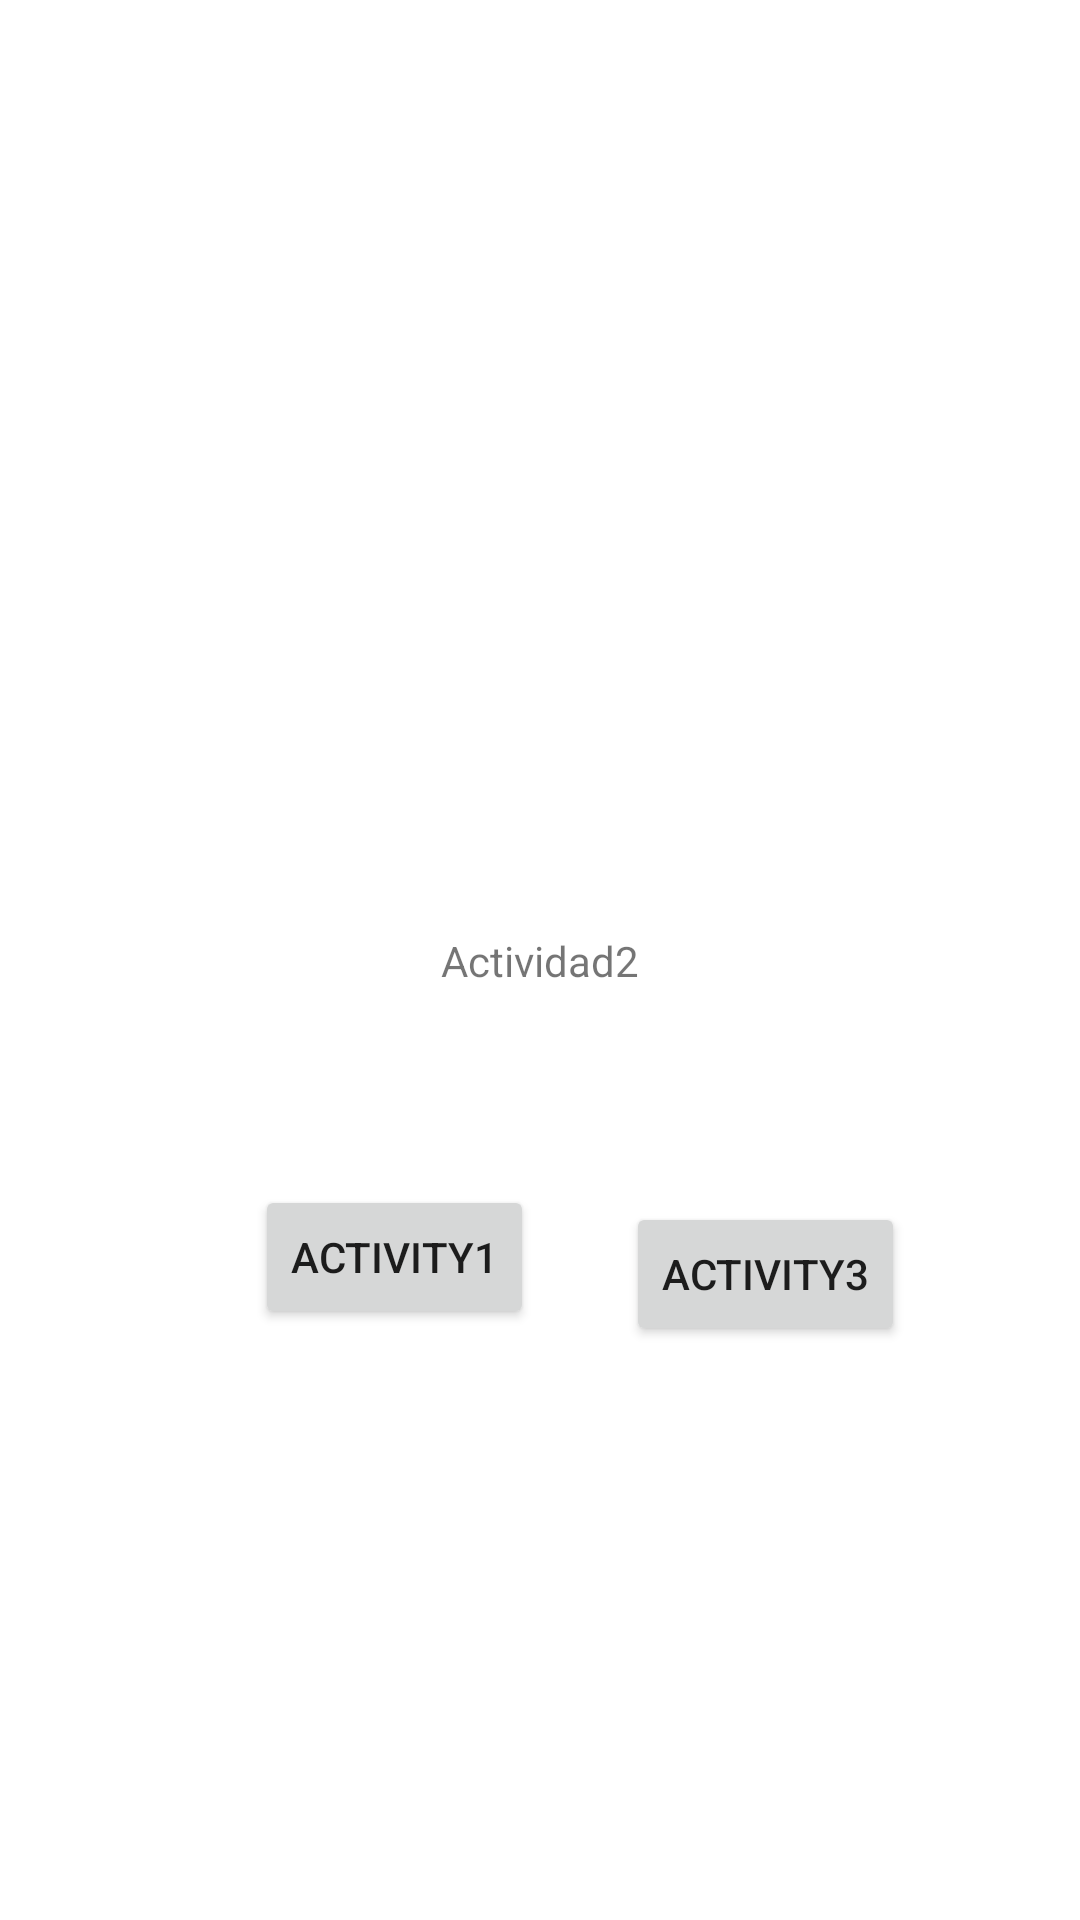

Here is an Android app screen rendered from its layout file. Give the layout XML and the strings, colors and styles it references.
<!-- AndroidManifest.xml: application theme Theme.TresActivitiesTarea -->
<!-- res/layout/activity_main2.xml -->
<?xml version="1.0" encoding="utf-8"?>
<androidx.constraintlayout.widget.ConstraintLayout xmlns:android="http://schemas.android.com/apk/res/android"
    xmlns:app="http://schemas.android.com/apk/res-auto"
    xmlns:tools="http://schemas.android.com/tools"
    android:layout_width="match_parent"
    android:layout_height="match_parent"
    tools:context=".MainActivity2">

    <Button
        android:id="@+id/act1Button"
        android:layout_width="wrap_content"
        android:layout_height="wrap_content"
        android:text="Activity1"
        app:layout_constraintBottom_toBottomOf="parent"
        app:layout_constraintEnd_toEndOf="parent"
        app:layout_constraintHorizontal_bias="0.318"
        app:layout_constraintStart_toStartOf="parent"
        app:layout_constraintTop_toTopOf="parent"
        app:layout_constraintVertical_bias="0.667" />

    <Button
        android:id="@+id/act2Button"
        android:layout_width="wrap_content"
        android:layout_height="wrap_content"
        android:layout_marginTop="20dp"
        android:text="Activity3"
        app:layout_constraintBottom_toBottomOf="parent"
        app:layout_constraintEnd_toEndOf="parent"
        app:layout_constraintHorizontal_bias="0.782"
        app:layout_constraintStart_toStartOf="parent"
        app:layout_constraintTop_toBottomOf="@+id/textView2"
        app:layout_constraintVertical_bias="0.211" />

    <TextView
        android:id="@+id/textView2"
        android:layout_width="wrap_content"
        android:layout_height="wrap_content"
        android:text="Actividad2"
        app:layout_constraintBottom_toBottomOf="parent"
        app:layout_constraintEnd_toEndOf="parent"
        app:layout_constraintStart_toStartOf="parent"
        app:layout_constraintTop_toTopOf="parent" />
</androidx.constraintlayout.widget.ConstraintLayout>
<!-- resources referenced by this layout -->
<resources>
  <style name="Theme.TresActivitiesTarea" parent="Theme.MaterialComponents.DayNight.DarkActionBar">
          
          <item name="colorPrimary">@color/purple_500</item>
          <item name="colorPrimaryVariant">@color/purple_700</item>
          <item name="colorOnPrimary">@color/white</item>
          
          <item name="colorSecondary">@color/teal_200</item>
          <item name="colorSecondaryVariant">@color/teal_700</item>
          <item name="colorOnSecondary">@color/black</item>
          
          <item name="android:statusBarColor" tools:targetApi="l">?attr/colorPrimaryVariant</item>
          
      </style>
  <!-- not gathered from this repository: default colours our renderer supplied (Android Studio template values) -->
  <color name="purple_500">#FF6200EE</color>
  <color name="purple_700">#FF3700B3</color>
  <color name="teal_200">#FF03DAC5</color>
  <color name="teal_700">#FF018786</color>
  <color name="black">#FF000000</color>
  <color name="white">#FFFFFFFF</color>
</resources>
